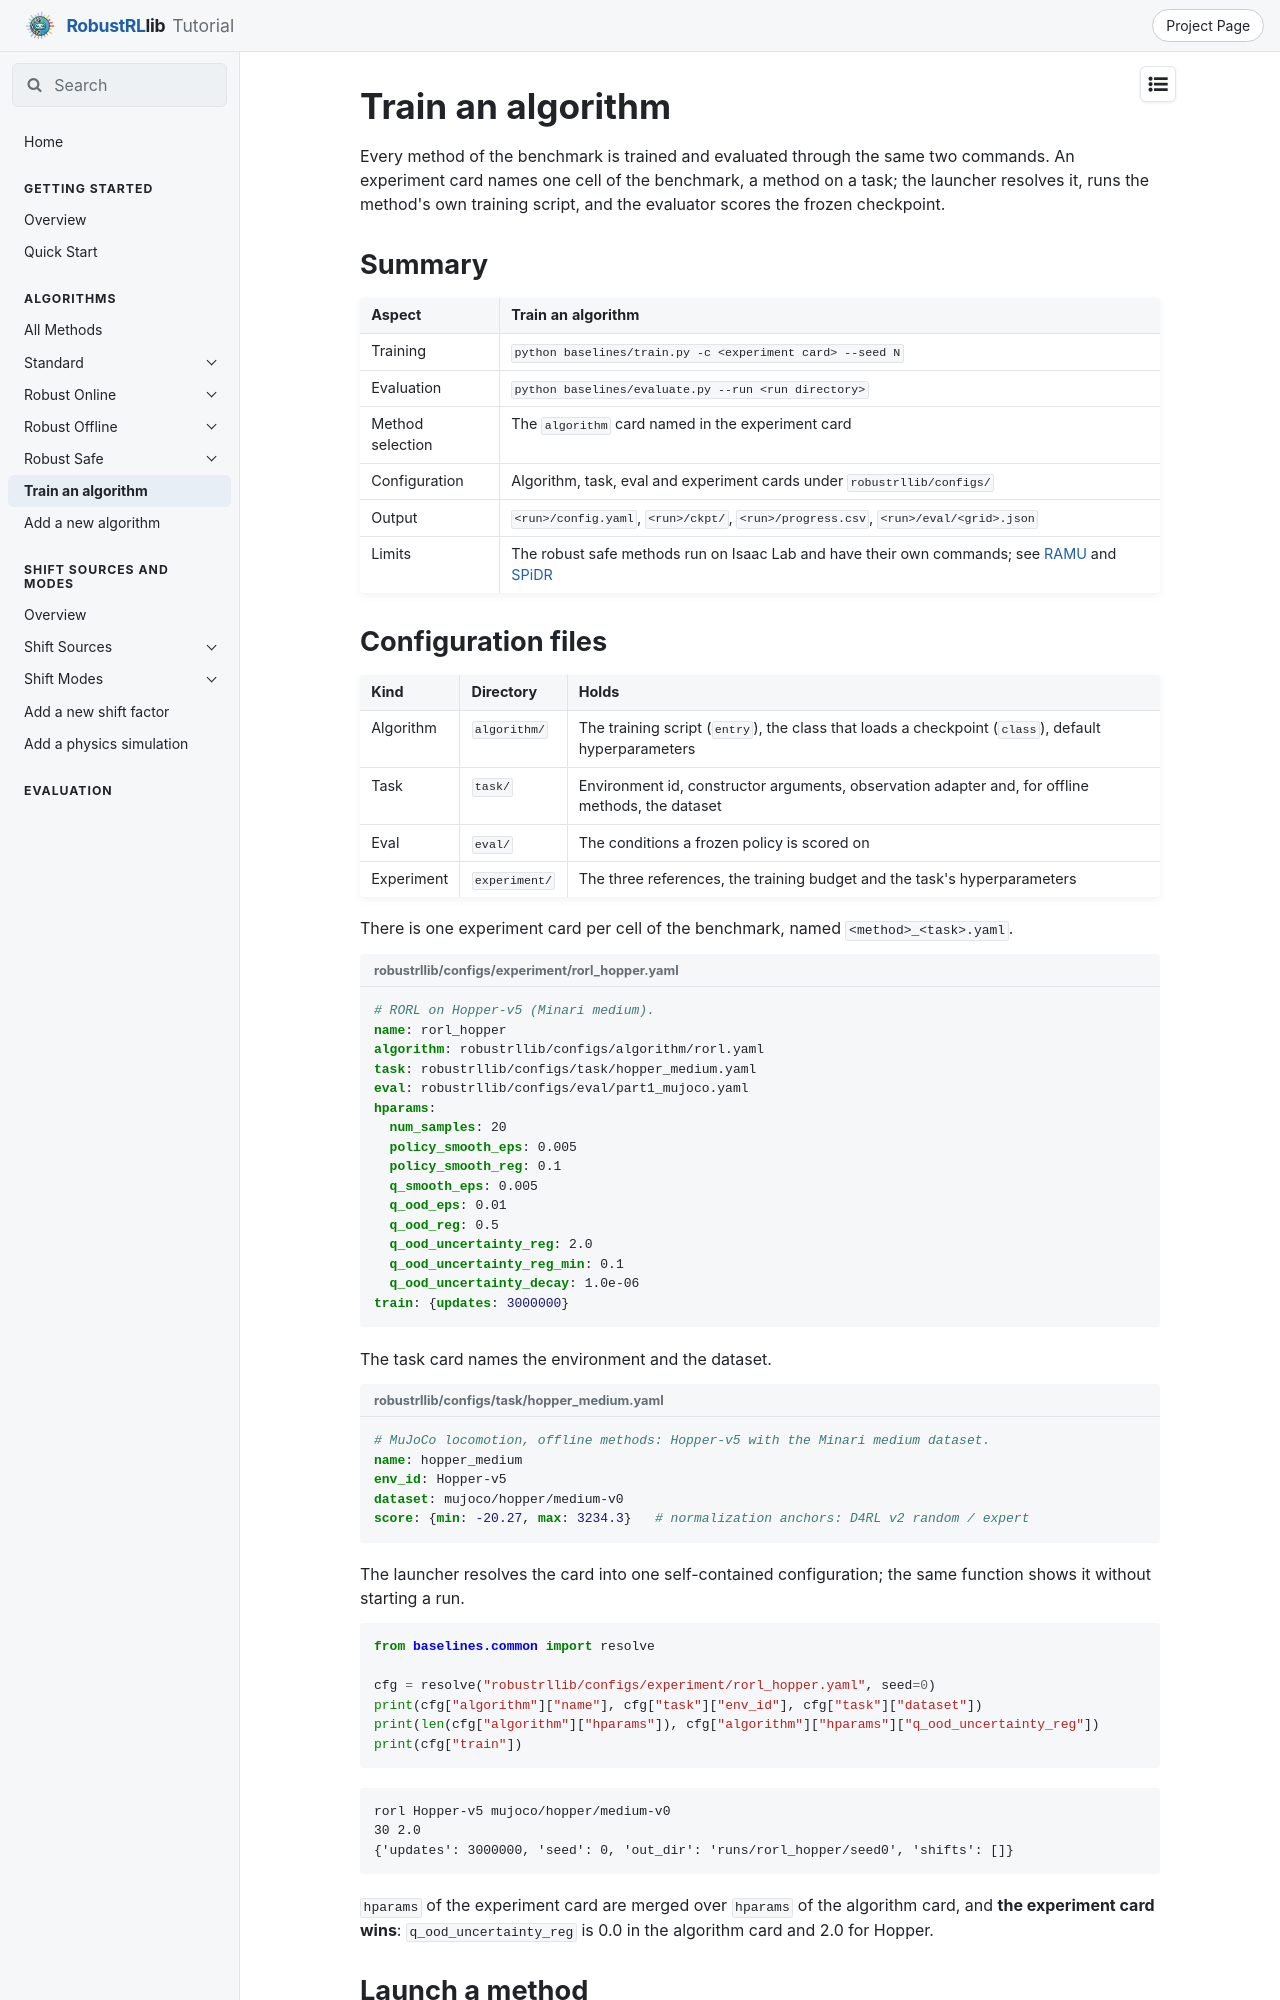

repository: x1chenn/robustrllib · page: docs/algorithms/run-a-method/index.html · generator: mkdocs

# Train an algorithm

Every method of the benchmark is trained and evaluated through the same two commands. An
experiment card names one cell of the benchmark, a method on a task; the launcher resolves it,
runs the method's own training script, and the evaluator scores the frozen checkpoint.

## Summary

| Aspect | Train an algorithm |
|---|---|
| Training | `python baselines/train.py -c <experiment card> --seed N` |
| Evaluation | `python baselines/evaluate.py --run <run directory>` |
| Method selection | The `algorithm` card named in the experiment card |
| Configuration | Algorithm, task, eval and experiment cards under `robustrllib/configs/` |
| Output | `<run>/config.yaml`, `<run>/ckpt/`, `<run>/progress.csv`, `<run>/eval/<grid>.json` |
| Limits | The robust safe methods run on Isaac Lab and have their own commands; see [RAMU](robust-safe/ramu.md) and [SPiDR](robust-safe/spidr.md) |

## Configuration files

| Kind | Directory | Holds |
|---|---|---|
| Algorithm | `algorithm/` | The training script (`entry`), the class that loads a checkpoint (`class`), default hyperparameters |
| Task | `task/` | Environment id, constructor arguments, observation adapter and, for offline methods, the dataset |
| Eval | `eval/` | The conditions a frozen policy is scored on |
| Experiment | `experiment/` | The three references, the training budget and the task's hyperparameters |

There is one experiment card per cell of the benchmark, named `<method>_<task>.yaml`.

```yaml title="robustrllib/configs/experiment/rorl_hopper.yaml"
# RORL on Hopper-v5 (Minari medium).
name: rorl_hopper
algorithm: robustrllib/configs/algorithm/rorl.yaml
task: robustrllib/configs/task/hopper_medium.yaml
eval: robustrllib/configs/eval/part1_mujoco.yaml
hparams:
  num_samples: 20
  policy_smooth_eps: 0.005
  policy_smooth_reg: 0.1
  q_smooth_eps: 0.005
  q_ood_eps: 0.01
  q_ood_reg: 0.5
  q_ood_uncertainty_reg: 2.0
  q_ood_uncertainty_reg_min: 0.1
  q_ood_uncertainty_decay: 1.0e-06
train: {updates: 3000000}
```

The task card names the environment and the dataset.

```yaml title="robustrllib/configs/task/hopper_medium.yaml"
# MuJoCo locomotion, offline methods: Hopper-v5 with the Minari medium dataset.
name: hopper_medium
env_id: Hopper-v5
dataset: mujoco/hopper/medium-v0
score: {min: -20.27, max: 3234.3}   # normalization anchors: D4RL v2 random / expert
```

The launcher resolves the card into one self-contained configuration; the same function shows
it without starting a run.

```python
from baselines.common import resolve

cfg = resolve("robustrllib/configs/experiment/rorl_hopper.yaml", seed=0)
print(cfg["algorithm"]["name"], cfg["task"]["env_id"], cfg["task"]["dataset"])
print(len(cfg["algorithm"]["hparams"]), cfg["algorithm"]["hparams"]["q_ood_uncertainty_reg"])
print(cfg["train"])
```

```text
rorl Hopper-v5 mujoco/hopper/medium-v0
30 2.0
{'updates': 3000000, 'seed': 0, 'out_dir': 'runs/rorl_hopper/seed0', 'shifts': []}
```

`hparams` of the experiment card are merged over `hparams` of the algorithm card, and **the
experiment card wins**: `q_ood_uncertainty_reg` is 0.0 in the algorithm card and 2.0 for Hopper.
